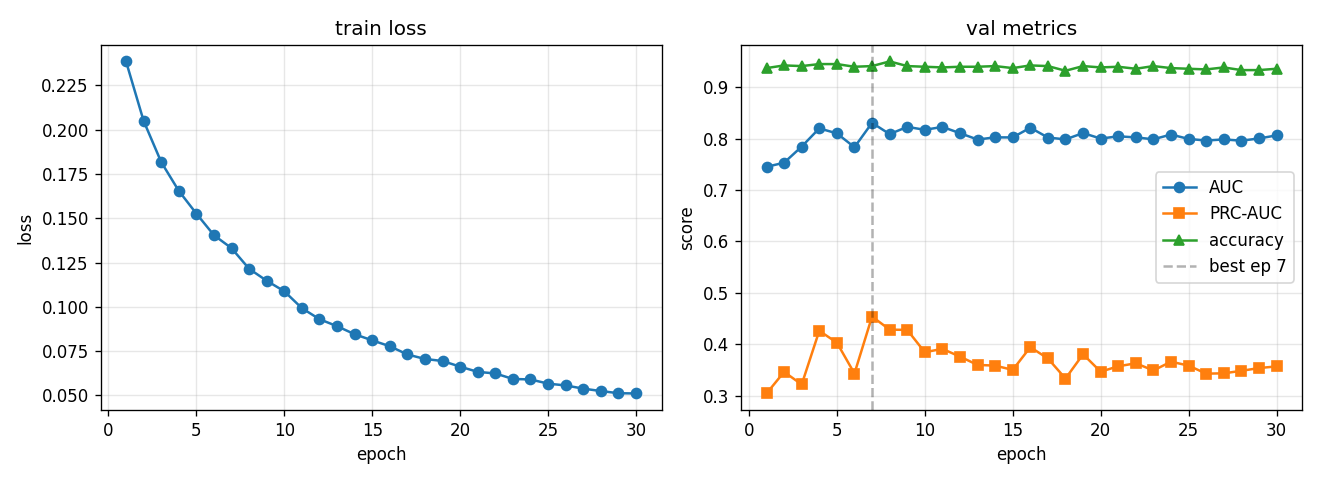

The data file committed next to this chart (first rows):
epoch, train_loss, val_auc, val_prc, val_acc, lr
1, 0.2386, 0.7453, 0.3041, 0.9375, 0.0005574
2, 0.205, 0.7533, 0.346, 0.9427, 0.000998
3, 0.1818, 0.7847, 0.3216, 0.9414, 0.0009186
4, 0.1655, 0.8202, 0.4261, 0.9453, 0.0008455
5, 0.1526, 0.8104, 0.403, 0.9453, 0.0007782
6, 0.1404, 0.7835, 0.3429, 0.9401, 0.0007163
7, 0.1331, 0.8309, 0.4538, 0.9414, 0.0006593
8, 0.1215, 0.809, 0.4283, 0.9505, 0.0006068
9, 0.1147, 0.823, 0.4278, 0.9414, 0.0005586
10, 0.1088, 0.8174, 0.3843, 0.9401, 0.0005141
11, 0.09924, 0.823, 0.3909, 0.9388, 0.0004732
12, 0.09301, 0.8108, 0.3758, 0.9401, 0.0004356
13, 0.08906, 0.7984, 0.3596, 0.9401, 0.0004009
14, 0.08452, 0.8026, 0.3583, 0.9414, 0.000369
15, 0.08105, 0.8025, 0.3499, 0.9375, 0.0003396
16, 0.07774, 0.8214, 0.3942, 0.9427, 0.0003126
17, 0.07309, 0.8023, 0.3722, 0.9414, 0.0002878
18, 0.07055, 0.7987, 0.3331, 0.9323, 0.0002649
19, 0.0694, 0.811, 0.3804, 0.9414, 0.0002438
20, 0.06621, 0.8003, 0.3465, 0.9388, 0.0002244
21, 0.06326, 0.8047, 0.357, 0.9401, 0.0002065
22, 0.06238, 0.8026, 0.3628, 0.9362, 0.0001901
23, 0.05926, 0.7989, 0.3489, 0.9414, 0.000175
24, 0.05899, 0.8081, 0.3659, 0.9375, 0.0001611
25, 0.05662, 0.7996, 0.3583, 0.9362, 0.0001482
26, 0.0556, 0.7965, 0.3427, 0.9349, 0.0001364
27, 0.0538, 0.7986, 0.3432, 0.9388, 0.0001256
28, 0.05243, 0.7962, 0.3482, 0.9336, 0.0001156
29, 0.05122, 0.8005, 0.3535, 0.9336, 0.0001064
30, 0.05107, 0.8065, 0.3568, 0.9362, 0.0001
